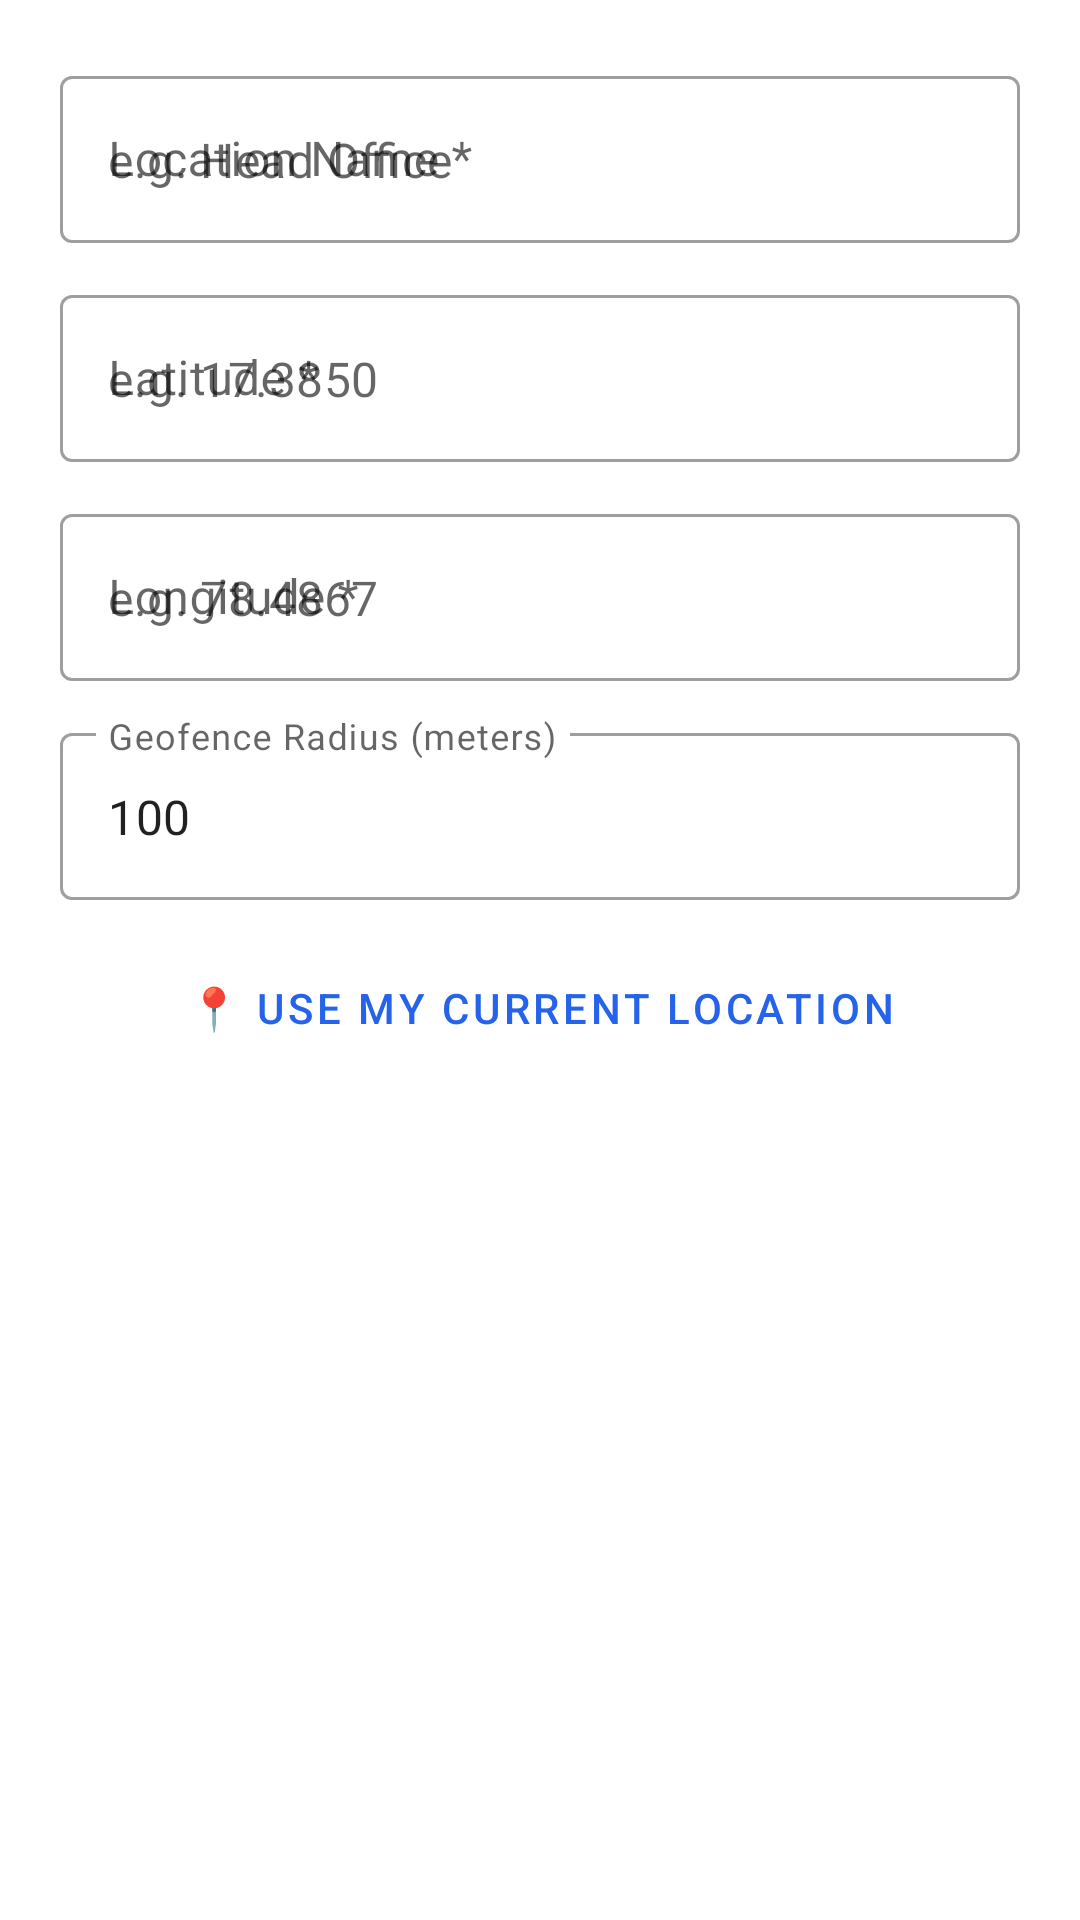

Write the Android layout XML for this screen, with the resource values it uses.
<!-- AndroidManifest.xml: application theme Theme.AutoAttendance -->
<!-- res/layout/dialog_add_location.xml -->
<?xml version="1.0" encoding="utf-8"?>
<LinearLayout xmlns:android="http://schemas.android.com/apk/res/android"
    android:layout_width="match_parent"
    android:layout_height="wrap_content"
    android:orientation="vertical"
    android:padding="20dp">

    <com.google.android.material.textfield.TextInputLayout
        android:layout_width="match_parent"
        android:layout_height="wrap_content"
        android:hint="Location Name *"
        android:layout_marginBottom="12dp"
        style="@style/Widget.MaterialComponents.TextInputLayout.OutlinedBox">

        <com.google.android.material.textfield.TextInputEditText
            android:id="@+id/etLocationName"
            android:layout_width="match_parent"
            android:layout_height="wrap_content"
            android:inputType="textCapWords"
            android:hint="e.g. Head Office" />
    </com.google.android.material.textfield.TextInputLayout>

    <com.google.android.material.textfield.TextInputLayout
        android:layout_width="match_parent"
        android:layout_height="wrap_content"
        android:hint="Latitude *"
        android:layout_marginBottom="12dp"
        style="@style/Widget.MaterialComponents.TextInputLayout.OutlinedBox">

        <com.google.android.material.textfield.TextInputEditText
            android:id="@+id/etLatitude"
            android:layout_width="match_parent"
            android:layout_height="wrap_content"
            android:inputType="numberDecimal|numberSigned"
            android:hint="e.g. 17.3850" />
    </com.google.android.material.textfield.TextInputLayout>

    <com.google.android.material.textfield.TextInputLayout
        android:layout_width="match_parent"
        android:layout_height="wrap_content"
        android:hint="Longitude *"
        android:layout_marginBottom="12dp"
        style="@style/Widget.MaterialComponents.TextInputLayout.OutlinedBox">

        <com.google.android.material.textfield.TextInputEditText
            android:id="@+id/etLongitude"
            android:layout_width="match_parent"
            android:layout_height="wrap_content"
            android:inputType="numberDecimal|numberSigned"
            android:hint="e.g. 78.4867" />
    </com.google.android.material.textfield.TextInputLayout>

    <com.google.android.material.textfield.TextInputLayout
        android:layout_width="match_parent"
        android:layout_height="wrap_content"
        android:hint="Geofence Radius (meters)"
        style="@style/Widget.MaterialComponents.TextInputLayout.OutlinedBox">

        <com.google.android.material.textfield.TextInputEditText
            android:id="@+id/etRadius"
            android:layout_width="match_parent"
            android:layout_height="wrap_content"
            android:inputType="numberDecimal"
            android:text="100" />
    </com.google.android.material.textfield.TextInputLayout>

    <Button
        android:id="@+id/btnGetLocation"
        android:layout_width="match_parent"
        android:layout_height="wrap_content"
        android:layout_marginTop="12dp"
        android:text="📍 Use My Current Location"
        style="@style/Widget.MaterialComponents.Button.OutlinedButton" />

    <TextView
        android:id="@+id/tvLocationStatus"
        android:layout_width="match_parent"
        android:layout_height="wrap_content"
        android:layout_marginTop="6dp"
        android:text=""
        android:textSize="12sp"
        android:textColor="@color/primary"
        android:gravity="center" />

</LinearLayout>
<!-- resources referenced by this layout -->
<resources>
  <color name="primary">#2563EB</color>
  <style name="Theme.AutoAttendance" parent="Theme.MaterialComponents.Light.DarkActionBar">
          <item name="colorPrimary">@color/primary</item>
          <item name="colorPrimaryDark">@color/primary_dark</item>
          <item name="colorAccent">@color/accent</item>
          <item name="android:statusBarColor">@color/primary_dark</item>
      </style>
  <color name="primary_dark">#1D4ED8</color>
  <color name="accent">#7C3AED</color>
</resources>
